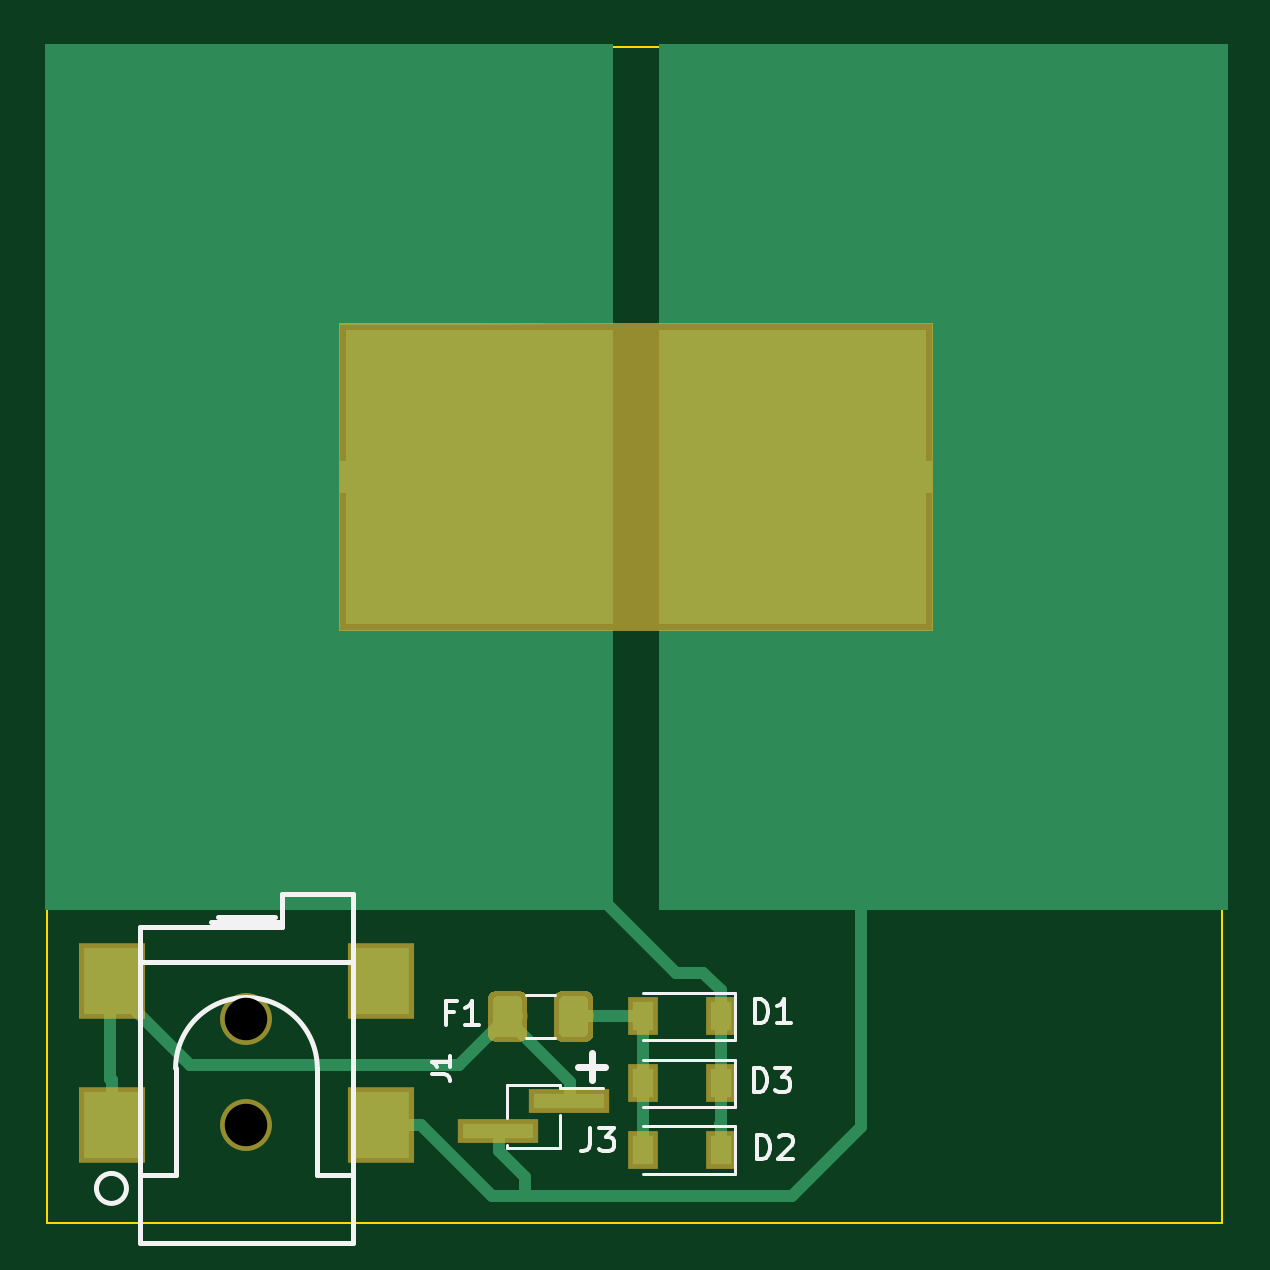
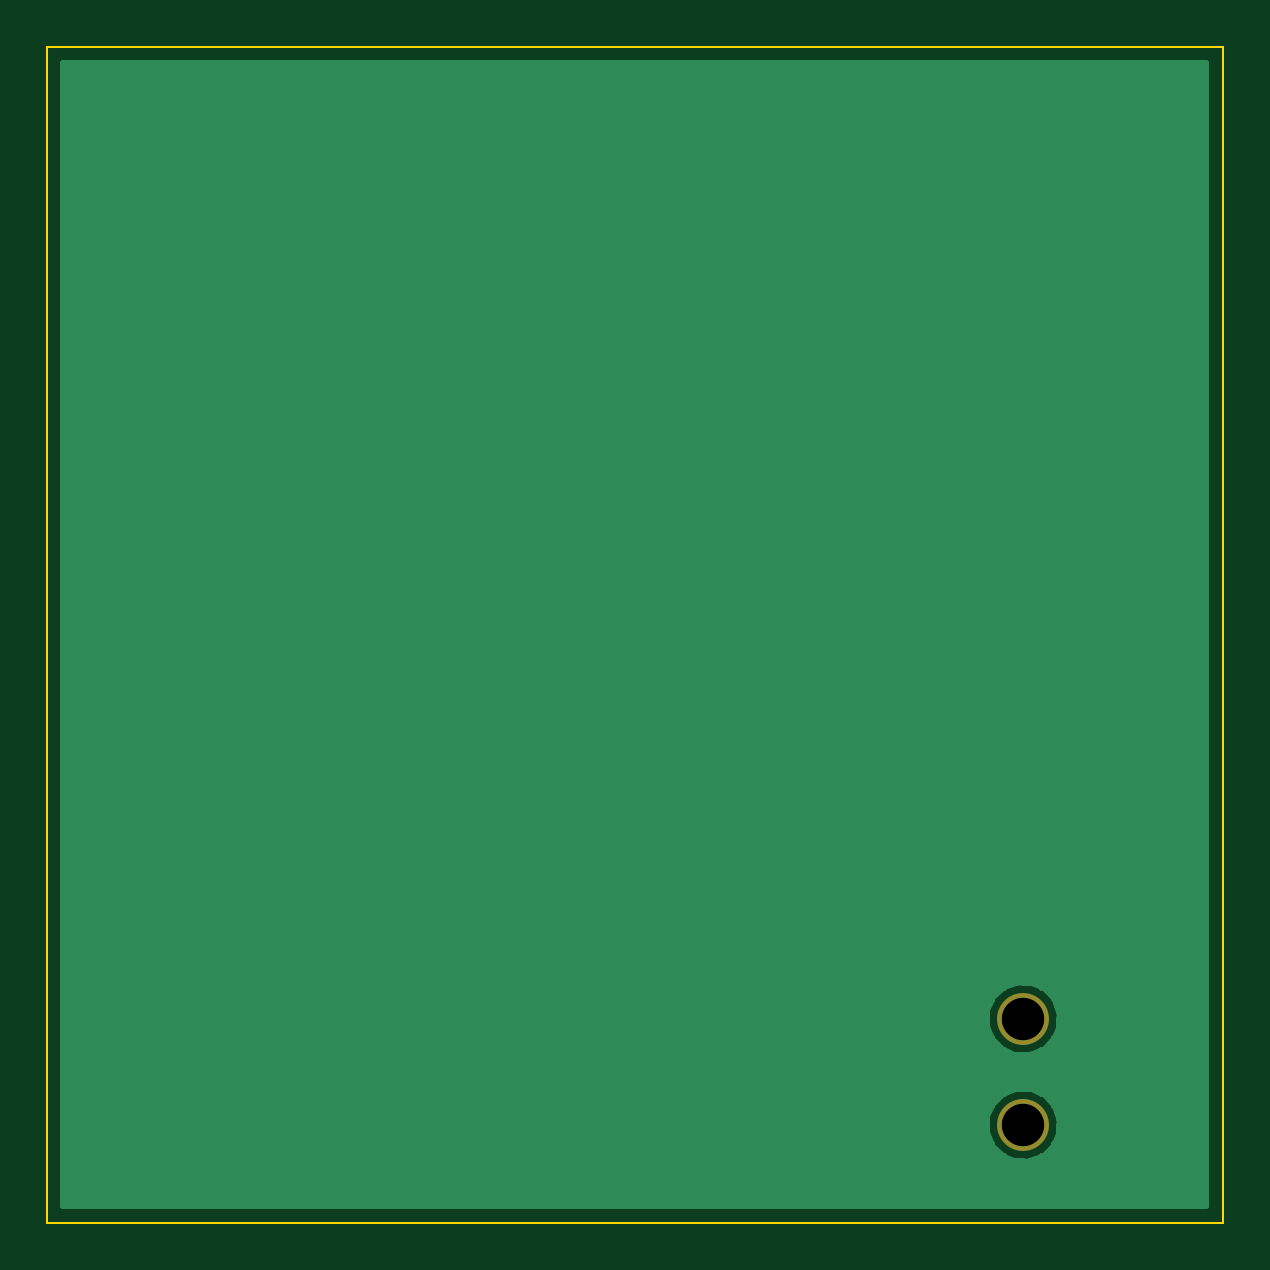
Circuit board: 11 layer files. Board 49.8 x 49.8 mm.
- bottom_copper: base-board-B.Cu.gbr (7224 bytes)
- bottom_mask: base-board-B.Mask.gbr (650 bytes)
- paste: base-board-B.Paste.gbr (540 bytes)
- bottom_silk: base-board-B.SilkS.gbr (541 bytes)
- outline: base-board-Edge.Cuts.gbr (864 bytes)
- top_copper: base-board-F.Cu.gbr (9874 bytes)
- top_mask: base-board-F.Mask.gbr (5314 bytes)
- paste: base-board-F.Paste.gbr (4895 bytes)
- top_silk: base-board-F.SilkS.gbr (5846 bytes)
- drill: base-board-NPTH.drl (166 bytes)
- drill: base-board-PTH.drl (214 bytes)

=== bottom_copper: base-board-B.Cu.gbr (7224 bytes, source omitted) ===
=== bottom_mask: base-board-B.Mask.gbr ===
G04 #@! TF.GenerationSoftware,KiCad,Pcbnew,5.0.0-fee4fd1~66~ubuntu16.04.1*
G04 #@! TF.CreationDate,2018-10-06T11:58:11+08:00*
G04 #@! TF.ProjectId,base-board,626173652D626F6172642E6B69636164,rev?*
G04 #@! TF.SameCoordinates,Original*
G04 #@! TF.FileFunction,Soldermask,Bot*
G04 #@! TF.FilePolarity,Negative*
%FSLAX46Y46*%
G04 Gerber Fmt 4.6, Leading zero omitted, Abs format (unit mm)*
G04 Created by KiCad (PCBNEW 5.0.0-fee4fd1~66~ubuntu16.04.1) date Sat Oct  6 11:58:11 2018*
%MOMM*%
%LPD*%
G01*
G04 APERTURE LIST*
%ADD10C,2.200000*%
G04 APERTURE END LIST*
D10*
G04 #@! TO.C,J1*
X147517000Y-118733000D03*
X147517000Y-114233000D03*
G04 #@! TD*
M02*

=== paste: base-board-B.Paste.gbr ===
G04 #@! TF.GenerationSoftware,KiCad,Pcbnew,5.0.0-fee4fd1~66~ubuntu16.04.1*
G04 #@! TF.CreationDate,2018-10-06T11:58:11+08:00*
G04 #@! TF.ProjectId,base-board,626173652D626F6172642E6B69636164,rev?*
G04 #@! TF.SameCoordinates,Original*
G04 #@! TF.FileFunction,Paste,Bot*
G04 #@! TF.FilePolarity,Positive*
%FSLAX46Y46*%
G04 Gerber Fmt 4.6, Leading zero omitted, Abs format (unit mm)*
G04 Created by KiCad (PCBNEW 5.0.0-fee4fd1~66~ubuntu16.04.1) date Sat Oct  6 11:58:11 2018*
%MOMM*%
%LPD*%
G01*
G04 APERTURE LIST*
G04 APERTURE END LIST*
M02*

=== bottom_silk: base-board-B.SilkS.gbr ===
G04 #@! TF.GenerationSoftware,KiCad,Pcbnew,5.0.0-fee4fd1~66~ubuntu16.04.1*
G04 #@! TF.CreationDate,2018-10-06T11:58:11+08:00*
G04 #@! TF.ProjectId,base-board,626173652D626F6172642E6B69636164,rev?*
G04 #@! TF.SameCoordinates,Original*
G04 #@! TF.FileFunction,Legend,Bot*
G04 #@! TF.FilePolarity,Positive*
%FSLAX46Y46*%
G04 Gerber Fmt 4.6, Leading zero omitted, Abs format (unit mm)*
G04 Created by KiCad (PCBNEW 5.0.0-fee4fd1~66~ubuntu16.04.1) date Sat Oct  6 11:58:11 2018*
%MOMM*%
%LPD*%
G01*
G04 APERTURE LIST*
G04 APERTURE END LIST*
M02*

=== outline: base-board-Edge.Cuts.gbr ===
G04 #@! TF.GenerationSoftware,KiCad,Pcbnew,5.0.0-fee4fd1~66~ubuntu16.04.1*
G04 #@! TF.CreationDate,2018-10-06T11:58:11+08:00*
G04 #@! TF.ProjectId,base-board,626173652D626F6172642E6B69636164,rev?*
G04 #@! TF.SameCoordinates,Original*
G04 #@! TF.FileFunction,Profile,NP*
%FSLAX46Y46*%
G04 Gerber Fmt 4.6, Leading zero omitted, Abs format (unit mm)*
G04 Created by KiCad (PCBNEW 5.0.0-fee4fd1~66~ubuntu16.04.1) date Sat Oct  6 11:58:11 2018*
%MOMM*%
%LPD*%
G01*
G04 APERTURE LIST*
G04 #@! TA.AperFunction,NonConductor*
%ADD10C,0.100000*%
G04 #@! TD*
G04 APERTURE END LIST*
D10*
G04 #@! TO.C,J2*
X139076419Y-73103360D02*
X139076419Y-73103360D01*
X139076419Y-122862510D02*
X139076419Y-73103360D01*
X188835570Y-122862510D02*
X139076419Y-122862510D01*
X188835570Y-73103360D02*
X188835570Y-122862510D01*
X139076419Y-73103360D02*
X188835570Y-73103360D01*
G04 #@! TD*
M02*

=== top_copper: base-board-F.Cu.gbr (9874 bytes, source omitted) ===
=== top_mask: base-board-F.Mask.gbr ===
G04 #@! TF.GenerationSoftware,KiCad,Pcbnew,5.0.0-fee4fd1~66~ubuntu16.04.1*
G04 #@! TF.CreationDate,2018-10-06T11:58:11+08:00*
G04 #@! TF.ProjectId,base-board,626173652D626F6172642E6B69636164,rev?*
G04 #@! TF.SameCoordinates,Original*
G04 #@! TF.FileFunction,Soldermask,Top*
G04 #@! TF.FilePolarity,Negative*
%FSLAX46Y46*%
G04 Gerber Fmt 4.6, Leading zero omitted, Abs format (unit mm)*
G04 Created by KiCad (PCBNEW 5.0.0-fee4fd1~66~ubuntu16.04.1) date Sat Oct  6 11:58:11 2018*
%MOMM*%
%LPD*%
G01*
G04 APERTURE LIST*
%ADD10C,0.010000*%
%ADD11R,3.400000X1.050000*%
%ADD12R,2.800000X3.200000*%
%ADD13C,2.200000*%
%ADD14C,0.150000*%
%ADD15C,1.650000*%
%ADD16R,1.300000X1.600000*%
G04 APERTURE END LIST*
D10*
G04 #@! TO.C,J2*
G36*
X176524000Y-97787000D02*
X151420333Y-97787000D01*
X151420333Y-84790666D01*
X176524000Y-84790666D01*
X176524000Y-97787000D01*
X176524000Y-97787000D01*
G37*
X176524000Y-97787000D02*
X151420333Y-97787000D01*
X151420333Y-84790666D01*
X176524000Y-84790666D01*
X176524000Y-97787000D01*
G04 #@! TD*
D11*
G04 #@! TO.C,J3*
X158171000Y-119000000D03*
X161171000Y-117730000D03*
G04 #@! TD*
D12*
G04 #@! TO.C,J1*
X141817000Y-118733000D03*
X153217000Y-118733000D03*
X153217000Y-112633000D03*
X141817000Y-112633000D03*
D13*
X147517000Y-118733000D03*
X147517000Y-114233000D03*
G04 #@! TD*
D14*
G04 #@! TO.C,F1*
G36*
X161895346Y-113054589D02*
X161927380Y-113059341D01*
X161958794Y-113067210D01*
X161989286Y-113078120D01*
X162018561Y-113091966D01*
X162046338Y-113108615D01*
X162072350Y-113127907D01*
X162096345Y-113149655D01*
X162118093Y-113173650D01*
X162137385Y-113199662D01*
X162154034Y-113227439D01*
X162167880Y-113256714D01*
X162178790Y-113287206D01*
X162186659Y-113318620D01*
X162191411Y-113350654D01*
X162193000Y-113383000D01*
X162193000Y-114873000D01*
X162191411Y-114905346D01*
X162186659Y-114937380D01*
X162178790Y-114968794D01*
X162167880Y-114999286D01*
X162154034Y-115028561D01*
X162137385Y-115056338D01*
X162118093Y-115082350D01*
X162096345Y-115106345D01*
X162072350Y-115128093D01*
X162046338Y-115147385D01*
X162018561Y-115164034D01*
X161989286Y-115177880D01*
X161958794Y-115188790D01*
X161927380Y-115196659D01*
X161895346Y-115201411D01*
X161863000Y-115203000D01*
X160873000Y-115203000D01*
X160840654Y-115201411D01*
X160808620Y-115196659D01*
X160777206Y-115188790D01*
X160746714Y-115177880D01*
X160717439Y-115164034D01*
X160689662Y-115147385D01*
X160663650Y-115128093D01*
X160639655Y-115106345D01*
X160617907Y-115082350D01*
X160598615Y-115056338D01*
X160581966Y-115028561D01*
X160568120Y-114999286D01*
X160557210Y-114968794D01*
X160549341Y-114937380D01*
X160544589Y-114905346D01*
X160543000Y-114873000D01*
X160543000Y-113383000D01*
X160544589Y-113350654D01*
X160549341Y-113318620D01*
X160557210Y-113287206D01*
X160568120Y-113256714D01*
X160581966Y-113227439D01*
X160598615Y-113199662D01*
X160617907Y-113173650D01*
X160639655Y-113149655D01*
X160663650Y-113127907D01*
X160689662Y-113108615D01*
X160717439Y-113091966D01*
X160746714Y-113078120D01*
X160777206Y-113067210D01*
X160808620Y-113059341D01*
X160840654Y-113054589D01*
X160873000Y-113053000D01*
X161863000Y-113053000D01*
X161895346Y-113054589D01*
X161895346Y-113054589D01*
G37*
D15*
X161368000Y-114128000D03*
D14*
G36*
X159095346Y-113054589D02*
X159127380Y-113059341D01*
X159158794Y-113067210D01*
X159189286Y-113078120D01*
X159218561Y-113091966D01*
X159246338Y-113108615D01*
X159272350Y-113127907D01*
X159296345Y-113149655D01*
X159318093Y-113173650D01*
X159337385Y-113199662D01*
X159354034Y-113227439D01*
X159367880Y-113256714D01*
X159378790Y-113287206D01*
X159386659Y-113318620D01*
X159391411Y-113350654D01*
X159393000Y-113383000D01*
X159393000Y-114873000D01*
X159391411Y-114905346D01*
X159386659Y-114937380D01*
X159378790Y-114968794D01*
X159367880Y-114999286D01*
X159354034Y-115028561D01*
X159337385Y-115056338D01*
X159318093Y-115082350D01*
X159296345Y-115106345D01*
X159272350Y-115128093D01*
X159246338Y-115147385D01*
X159218561Y-115164034D01*
X159189286Y-115177880D01*
X159158794Y-115188790D01*
X159127380Y-115196659D01*
X159095346Y-115201411D01*
X159063000Y-115203000D01*
X158073000Y-115203000D01*
X158040654Y-115201411D01*
X158008620Y-115196659D01*
X157977206Y-115188790D01*
X157946714Y-115177880D01*
X157917439Y-115164034D01*
X157889662Y-115147385D01*
X157863650Y-115128093D01*
X157839655Y-115106345D01*
X157817907Y-115082350D01*
X157798615Y-115056338D01*
X157781966Y-115028561D01*
X157768120Y-114999286D01*
X157757210Y-114968794D01*
X157749341Y-114937380D01*
X157744589Y-114905346D01*
X157743000Y-114873000D01*
X157743000Y-113383000D01*
X157744589Y-113350654D01*
X157749341Y-113318620D01*
X157757210Y-113287206D01*
X157768120Y-113256714D01*
X157781966Y-113227439D01*
X157798615Y-113199662D01*
X157817907Y-113173650D01*
X157839655Y-113149655D01*
X157863650Y-113127907D01*
X157889662Y-113108615D01*
X157917439Y-113091966D01*
X157946714Y-113078120D01*
X157977206Y-113067210D01*
X158008620Y-113059341D01*
X158040654Y-113054589D01*
X158073000Y-113053000D01*
X159063000Y-113053000D01*
X159095346Y-113054589D01*
X159095346Y-113054589D01*
G37*
D15*
X158568000Y-114128000D03*
G04 #@! TD*
D16*
G04 #@! TO.C,D3*
X164286000Y-116959000D03*
X167586000Y-116959000D03*
G04 #@! TD*
G04 #@! TO.C,D2*
X164286000Y-119790000D03*
X167586000Y-119790000D03*
G04 #@! TD*
G04 #@! TO.C,D1*
X164286000Y-114128000D03*
X167586000Y-114128000D03*
G04 #@! TD*
M02*

=== paste: base-board-F.Paste.gbr ===
G04 #@! TF.GenerationSoftware,KiCad,Pcbnew,5.0.0-fee4fd1~66~ubuntu16.04.1*
G04 #@! TF.CreationDate,2018-10-06T11:58:11+08:00*
G04 #@! TF.ProjectId,base-board,626173652D626F6172642E6B69636164,rev?*
G04 #@! TF.SameCoordinates,Original*
G04 #@! TF.FileFunction,Paste,Top*
G04 #@! TF.FilePolarity,Positive*
%FSLAX46Y46*%
G04 Gerber Fmt 4.6, Leading zero omitted, Abs format (unit mm)*
G04 Created by KiCad (PCBNEW 5.0.0-fee4fd1~66~ubuntu16.04.1) date Sat Oct  6 11:58:11 2018*
%MOMM*%
%LPD*%
G01*
G04 APERTURE LIST*
%ADD10R,3.000000X0.650000*%
%ADD11R,2.400000X2.800000*%
%ADD12C,0.150000*%
%ADD13C,1.250000*%
%ADD14R,0.900000X1.200000*%
G04 APERTURE END LIST*
D10*
G04 #@! TO.C,J3*
X158171000Y-119000000D03*
X161171000Y-117730000D03*
G04 #@! TD*
D11*
G04 #@! TO.C,J1*
X141817000Y-118733000D03*
X153217000Y-118733000D03*
X153217000Y-112633000D03*
X141817000Y-112633000D03*
G04 #@! TD*
D12*
G04 #@! TO.C,F1*
G36*
X161767504Y-113254204D02*
X161791773Y-113257804D01*
X161815571Y-113263765D01*
X161838671Y-113272030D01*
X161860849Y-113282520D01*
X161881893Y-113295133D01*
X161901598Y-113309747D01*
X161919777Y-113326223D01*
X161936253Y-113344402D01*
X161950867Y-113364107D01*
X161963480Y-113385151D01*
X161973970Y-113407329D01*
X161982235Y-113430429D01*
X161988196Y-113454227D01*
X161991796Y-113478496D01*
X161993000Y-113503000D01*
X161993000Y-114753000D01*
X161991796Y-114777504D01*
X161988196Y-114801773D01*
X161982235Y-114825571D01*
X161973970Y-114848671D01*
X161963480Y-114870849D01*
X161950867Y-114891893D01*
X161936253Y-114911598D01*
X161919777Y-114929777D01*
X161901598Y-114946253D01*
X161881893Y-114960867D01*
X161860849Y-114973480D01*
X161838671Y-114983970D01*
X161815571Y-114992235D01*
X161791773Y-114998196D01*
X161767504Y-115001796D01*
X161743000Y-115003000D01*
X160993000Y-115003000D01*
X160968496Y-115001796D01*
X160944227Y-114998196D01*
X160920429Y-114992235D01*
X160897329Y-114983970D01*
X160875151Y-114973480D01*
X160854107Y-114960867D01*
X160834402Y-114946253D01*
X160816223Y-114929777D01*
X160799747Y-114911598D01*
X160785133Y-114891893D01*
X160772520Y-114870849D01*
X160762030Y-114848671D01*
X160753765Y-114825571D01*
X160747804Y-114801773D01*
X160744204Y-114777504D01*
X160743000Y-114753000D01*
X160743000Y-113503000D01*
X160744204Y-113478496D01*
X160747804Y-113454227D01*
X160753765Y-113430429D01*
X160762030Y-113407329D01*
X160772520Y-113385151D01*
X160785133Y-113364107D01*
X160799747Y-113344402D01*
X160816223Y-113326223D01*
X160834402Y-113309747D01*
X160854107Y-113295133D01*
X160875151Y-113282520D01*
X160897329Y-113272030D01*
X160920429Y-113263765D01*
X160944227Y-113257804D01*
X160968496Y-113254204D01*
X160993000Y-113253000D01*
X161743000Y-113253000D01*
X161767504Y-113254204D01*
X161767504Y-113254204D01*
G37*
D13*
X161368000Y-114128000D03*
D12*
G36*
X158967504Y-113254204D02*
X158991773Y-113257804D01*
X159015571Y-113263765D01*
X159038671Y-113272030D01*
X159060849Y-113282520D01*
X159081893Y-113295133D01*
X159101598Y-113309747D01*
X159119777Y-113326223D01*
X159136253Y-113344402D01*
X159150867Y-113364107D01*
X159163480Y-113385151D01*
X159173970Y-113407329D01*
X159182235Y-113430429D01*
X159188196Y-113454227D01*
X159191796Y-113478496D01*
X159193000Y-113503000D01*
X159193000Y-114753000D01*
X159191796Y-114777504D01*
X159188196Y-114801773D01*
X159182235Y-114825571D01*
X159173970Y-114848671D01*
X159163480Y-114870849D01*
X159150867Y-114891893D01*
X159136253Y-114911598D01*
X159119777Y-114929777D01*
X159101598Y-114946253D01*
X159081893Y-114960867D01*
X159060849Y-114973480D01*
X159038671Y-114983970D01*
X159015571Y-114992235D01*
X158991773Y-114998196D01*
X158967504Y-115001796D01*
X158943000Y-115003000D01*
X158193000Y-115003000D01*
X158168496Y-115001796D01*
X158144227Y-114998196D01*
X158120429Y-114992235D01*
X158097329Y-114983970D01*
X158075151Y-114973480D01*
X158054107Y-114960867D01*
X158034402Y-114946253D01*
X158016223Y-114929777D01*
X157999747Y-114911598D01*
X157985133Y-114891893D01*
X157972520Y-114870849D01*
X157962030Y-114848671D01*
X157953765Y-114825571D01*
X157947804Y-114801773D01*
X157944204Y-114777504D01*
X157943000Y-114753000D01*
X157943000Y-113503000D01*
X157944204Y-113478496D01*
X157947804Y-113454227D01*
X157953765Y-113430429D01*
X157962030Y-113407329D01*
X157972520Y-113385151D01*
X157985133Y-113364107D01*
X157999747Y-113344402D01*
X158016223Y-113326223D01*
X158034402Y-113309747D01*
X158054107Y-113295133D01*
X158075151Y-113282520D01*
X158097329Y-113272030D01*
X158120429Y-113263765D01*
X158144227Y-113257804D01*
X158168496Y-113254204D01*
X158193000Y-113253000D01*
X158943000Y-113253000D01*
X158967504Y-113254204D01*
X158967504Y-113254204D01*
G37*
D13*
X158568000Y-114128000D03*
G04 #@! TD*
D14*
G04 #@! TO.C,D3*
X164286000Y-116959000D03*
X167586000Y-116959000D03*
G04 #@! TD*
G04 #@! TO.C,D2*
X164286000Y-119790000D03*
X167586000Y-119790000D03*
G04 #@! TD*
G04 #@! TO.C,D1*
X164286000Y-114128000D03*
X167586000Y-114128000D03*
G04 #@! TD*
M02*

=== top_silk: base-board-F.SilkS.gbr (5846 bytes, source omitted) ===
=== drill: base-board-NPTH.drl ===
M48
;DRILL file {KiCad 5.0.0-fee4fd1~66~ubuntu16.04.1} date Sat Oct  6 11:58:32 2018
;FORMAT={-:-/ absolute / metric / decimal}
FMAT,2
METRIC,TZ
%
G90
G05
M71
T0
M30

=== drill: base-board-PTH.drl ===
M48
;DRILL file {KiCad 5.0.0-fee4fd1~66~ubuntu16.04.1} date Sat Oct  6 11:58:32 2018
;FORMAT={-:-/ absolute / metric / decimal}
FMAT,2
METRIC,TZ
T1C1.800
%
G90
G05
M71
T1
X147.517Y-114.233
X147.517Y-118.733
T0
M30
